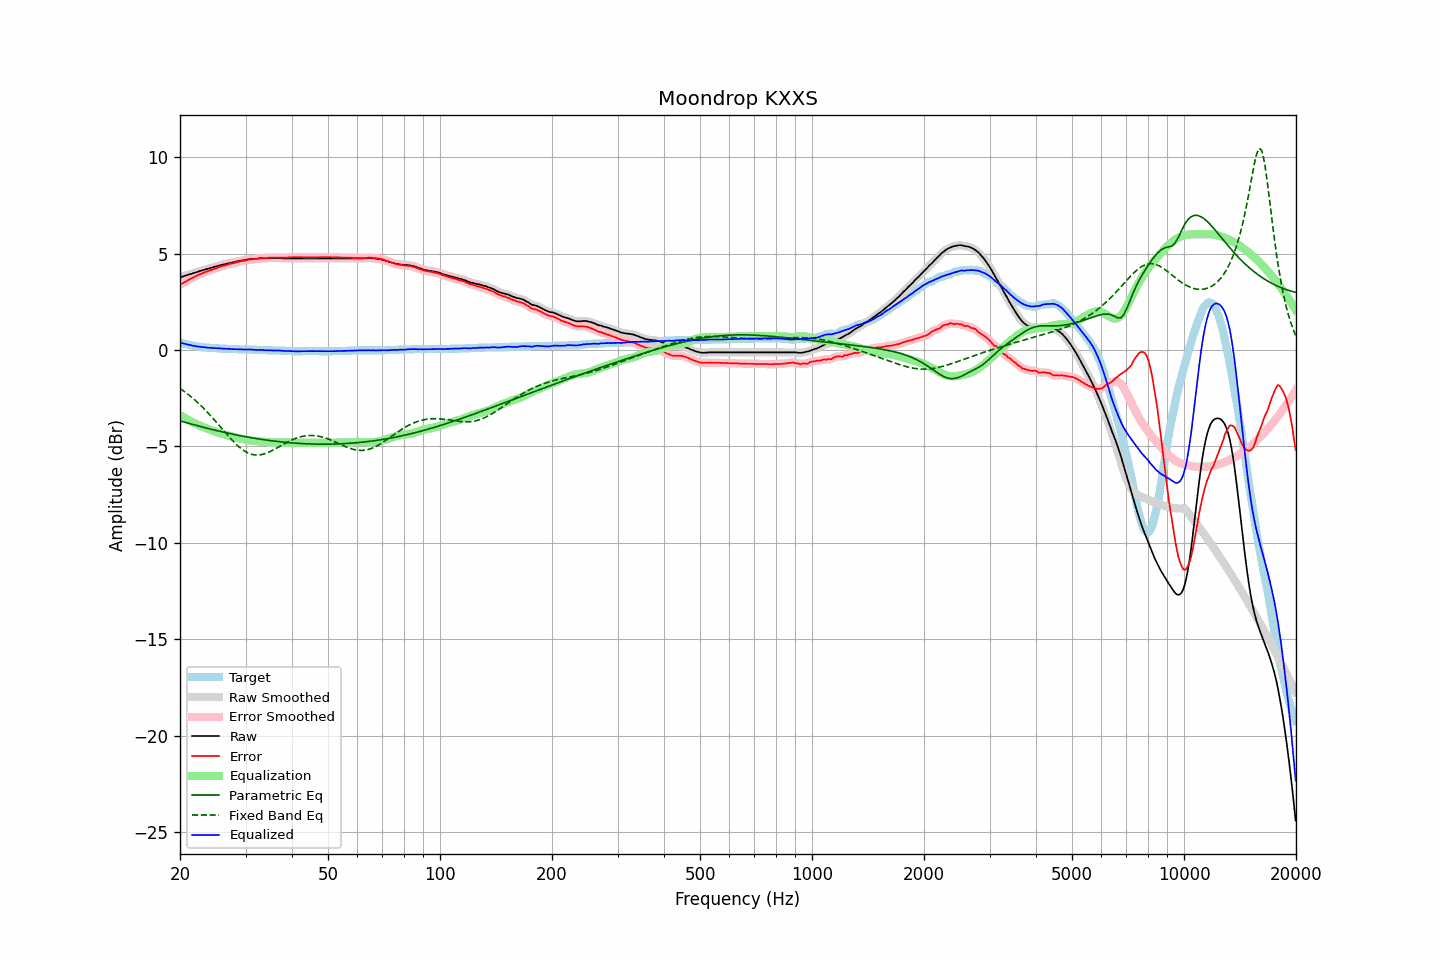

The table this chart was drawn from, first rows:
frequency, raw, error, smoothed, error_smoothed, equalization, parametric_eq, fixed_band_eq, equalized_raw, equalized_smoothed, target
20.00, 3.77, 3.37, 3.77, 3.38, -3.38, -3.68, -1.99, 0.39, 0.39, 0.39
20.20, 3.80, 3.43, 3.79, 3.43, -3.43, -3.70, -2.05, 0.37, 0.37, 0.36
20.40, 3.82, 3.48, 3.82, 3.48, -3.48, -3.72, -2.11, 0.34, 0.34, 0.34
20.61, 3.84, 3.52, 3.85, 3.53, -3.53, -3.75, -2.17, 0.32, 0.32, 0.32
20.81, 3.88, 3.57, 3.87, 3.57, -3.57, -3.77, -2.23, 0.30, 0.30, 0.30
21.02, 3.90, 3.61, 3.90, 3.62, -3.62, -3.79, -2.30, 0.28, 0.28, 0.28
21.23, 3.93, 3.66, 3.92, 3.66, -3.66, -3.82, -2.36, 0.26, 0.26, 0.26
21.44, 3.95, 3.71, 3.95, 3.71, -3.71, -3.84, -2.43, 0.24, 0.24, 0.24
21.66, 3.97, 3.75, 3.98, 3.75, -3.75, -3.86, -2.50, 0.22, 0.22, 0.22
21.87, 4.01, 3.80, 4.00, 3.79, -3.79, -3.89, -2.57, 0.21, 0.21, 0.21
22.09, 4.03, 3.84, 4.03, 3.84, -3.83, -3.91, -2.65, 0.19, 0.20, 0.19
22.31, 4.06, 3.88, 4.06, 3.87, -3.87, -3.93, -2.72, 0.18, 0.18, 0.18
22.54, 4.08, 3.91, 4.08, 3.91, -3.91, -3.95, -2.80, 0.17, 0.17, 0.17
22.76, 4.11, 3.94, 4.11, 3.95, -3.95, -3.97, -2.88, 0.16, 0.16, 0.16
22.99, 4.14, 3.98, 4.13, 3.98, -3.98, -4.00, -2.96, 0.15, 0.15, 0.15
23.22, 4.16, 4.01, 4.16, 4.02, -4.02, -4.02, -3.05, 0.14, 0.14, 0.14
23.45, 4.19, 4.05, 4.18, 4.05, -4.05, -4.04, -3.13, 0.14, 0.13, 0.13
23.69, 4.21, 4.08, 4.21, 4.08, -4.08, -4.06, -3.22, 0.12, 0.12, 0.12
23.92, 4.23, 4.11, 4.23, 4.11, -4.11, -4.08, -3.31, 0.11, 0.12, 0.12
24.16, 4.26, 4.14, 4.25, 4.14, -4.14, -4.10, -3.40, 0.11, 0.11, 0.11
24.40, 4.28, 4.17, 4.28, 4.17, -4.17, -4.12, -3.49, 0.10, 0.11, 0.11
24.65, 4.31, 4.20, 4.30, 4.20, -4.20, -4.14, -3.59, 0.10, 0.10, 0.10
24.89, 4.33, 4.23, 4.33, 4.23, -4.23, -4.16, -3.68, 0.10, 0.10, 0.10
25.14, 4.35, 4.26, 4.35, 4.26, -4.26, -4.18, -3.78, 0.09, 0.09, 0.09
25.39, 4.38, 4.29, 4.37, 4.29, -4.29, -4.20, -3.88, 0.09, 0.09, 0.08
25.65, 4.40, 4.31, 4.39, 4.32, -4.31, -4.22, -3.97, 0.08, 0.08, 0.08
25.91, 4.41, 4.34, 4.42, 4.34, -4.34, -4.24, -4.07, 0.07, 0.08, 0.07
26.16, 4.44, 4.36, 4.44, 4.36, -4.37, -4.26, -4.17, 0.07, 0.07, 0.07
26.43, 4.46, 4.38, 4.46, 4.39, -4.39, -4.28, -4.26, 0.06, 0.06, 0.07
26.69, 4.48, 4.41, 4.48, 4.41, -4.41, -4.30, -4.36, 0.06, 0.06, 0.06
26.96, 4.50, 4.43, 4.50, 4.44, -4.44, -4.32, -4.46, 0.06, 0.06, 0.06
27.23, 4.52, 4.46, 4.51, 4.46, -4.46, -4.33, -4.55, 0.06, 0.06, 0.05
27.50, 4.54, 4.48, 4.53, 4.48, -4.48, -4.35, -4.64, 0.05, 0.05, 0.05
27.77, 4.55, 4.49, 4.55, 4.50, -4.50, -4.37, -4.73, 0.04, 0.05, 0.05
28.05, 4.57, 4.52, 4.57, 4.52, -4.52, -4.39, -4.81, 0.04, 0.04, 0.04
28.33, 4.59, 4.54, 4.58, 4.54, -4.54, -4.40, -4.89, 0.04, 0.04, 0.04
28.62, 4.61, 4.56, 4.60, 4.57, -4.56, -4.42, -4.97, 0.04, 0.04, 0.04
28.90, 4.62, 4.58, 4.62, 4.58, -4.58, -4.44, -5.04, 0.03, 0.04, 0.03
29.19, 4.64, 4.60, 4.63, 4.60, -4.60, -4.45, -5.11, 0.03, 0.03, 0.03
29.48, 4.65, 4.61, 4.65, 4.62, -4.62, -4.47, -5.18, 0.03, 0.03, 0.03
29.78, 4.67, 4.63, 4.66, 4.63, -4.64, -4.49, -5.23, 0.03, 0.03, 0.03
30.08, 4.68, 4.64, 4.68, 4.65, -4.65, -4.50, -5.28, 0.02, 0.03, 0.03
30.38, 4.70, 4.67, 4.69, 4.67, -4.67, -4.52, -5.33, 0.03, 0.03, 0.02
30.68, 4.71, 4.68, 4.71, 4.68, -4.68, -4.53, -5.36, 0.03, 0.03, 0.02
30.99, 4.72, 4.69, 4.72, 4.70, -4.69, -4.55, -5.40, 0.02, 0.02, 0.02
31.30, 4.73, 4.70, 4.72, 4.71, -4.70, -4.56, -5.42, 0.02, 0.02, 0.02
31.61, 4.73, 4.71, 4.73, 4.71, -4.72, -4.57, -5.44, 0.01, 0.01, 0.01
31.93, 4.74, 4.72, 4.73, 4.72, -4.73, -4.59, -5.44, 0.01, 0.01, 0.01
32.24, 4.74, 4.72, 4.74, 4.73, -4.73, -4.60, -5.45, 0.00, 0.01, 0.01
32.57, 4.75, 4.74, 4.75, 4.74, -4.74, -4.61, -5.44, 0.00, 0.01, 0.00
32.89, 4.76, 4.75, 4.75, 4.75, -4.75, -4.63, -5.44, 0.01, 0.00, 0.00
33.22, 4.76, 4.75, 4.76, 4.76, -4.76, -4.64, -5.42, 0.00, 0.00, 0.00
33.55, 4.76, 4.76, 4.76, 4.76, -4.76, -4.65, -5.40, -0.01, -0.01, -0.01
33.89, 4.76, 4.76, 4.76, 4.77, -4.77, -4.66, -5.37, -0.01, -0.01, -0.01
34.23, 4.76, 4.76, 4.76, 4.77, -4.77, -4.68, -5.34, -0.02, -0.02, -0.01
34.57, 4.77, 4.78, 4.76, 4.78, -4.78, -4.69, -5.31, -0.01, -0.02, -0.02
34.92, 4.77, 4.78, 4.76, 4.78, -4.78, -4.70, -5.27, -0.02, -0.02, -0.02
35.27, 4.77, 4.78, 4.77, 4.79, -4.79, -4.71, -5.23, -0.02, -0.02, -0.02
35.62, 4.77, 4.79, 4.77, 4.79, -4.79, -4.72, -5.18, -0.03, -0.03, -0.03
35.97, 4.77, 4.79, 4.77, 4.79, -4.79, -4.73, -5.14, -0.03, -0.03, -0.03
... 635 more rows
